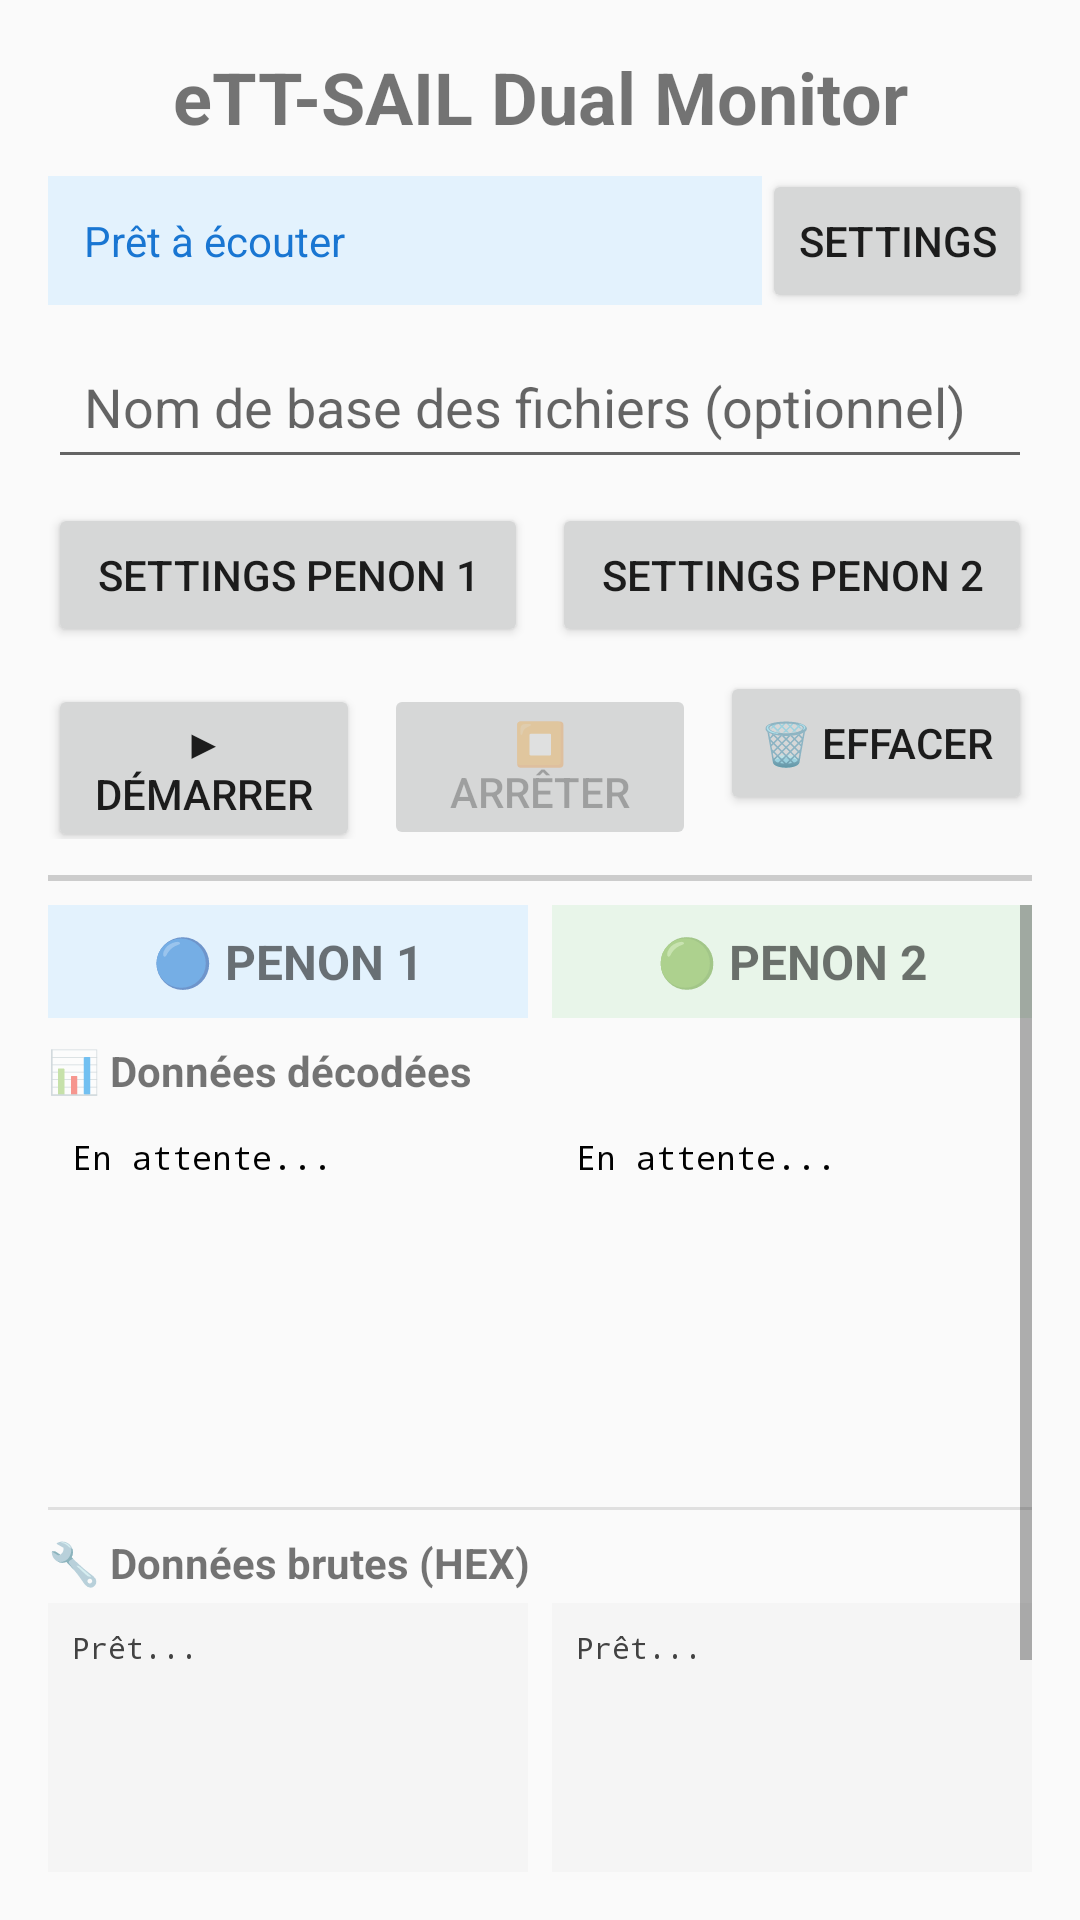

Layout XML and referenced resources for this Android screen:
<!-- AndroidManifest.xml: application theme Theme.AppCompat.Light.NoActionBar -->
<!-- res/layout/activity_main.xml -->
<?xml version="1.0" encoding="utf-8"?>
<LinearLayout xmlns:android="http://schemas.android.com/apk/res/android"
    android:layout_width="match_parent"
    android:layout_height="match_parent"
    android:orientation="vertical"
    android:padding="16dp">

    
    <TextView
        android:layout_width="match_parent"
        android:layout_height="wrap_content"
        android:text="eTT-SAIL Dual Monitor"
        android:textSize="24sp"
        android:textStyle="bold"
        android:gravity="center"
        android:layout_marginBottom="8dp" />

    <LinearLayout
        android:layout_width="match_parent"
        android:layout_height="wrap_content"
        android:orientation="horizontal">
        
        <TextView
            android:id="@+id/tvStatus"
            android:layout_width="wrap_content"
            android:layout_height="wrap_content"
            android:text="Prêt à écouter"
            android:textSize="14sp"
            android:layout_weight="1"
            android:padding="12dp"
            android:background="#E3F2FD"
            android:textColor="#1976D2"
            android:layout_marginBottom="12dp" />
        <Button
            android:id="@+id/appModeBtn"
            android:layout_width="wrap_content"
            android:layout_height="wrap_content"
            android:layout_weight="0"
            android:text="Settings" />
    </LinearLayout>

    
    <EditText
        android:id="@+id/etFileName"
        android:layout_width="match_parent"
        android:layout_height="wrap_content"
        android:hint="Nom de base des fichiers (optionnel)"
        android:inputType="text"
        android:maxLines="1"
        android:padding="12dp"
        android:layout_marginBottom="8dp" />

    
    <LinearLayout
        android:layout_width="match_parent"
        android:layout_height="wrap_content"
        android:orientation="horizontal"
        android:layout_marginBottom="8dp">

        <Button
            android:id="@+id/btnSetP1"
            android:layout_width="0dp"
            android:layout_height="wrap_content"
            android:layout_weight="1"
            android:text="Settings Penon 1"
            android:padding="12dp"
            android:layout_marginEnd="4dp" />

        <Button
            android:id="@+id/btnSetP2"
            android:layout_width="0dp"
            android:layout_height="wrap_content"
            android:layout_weight="1"
            android:text="Settings Penon 2"
            android:padding="12dp"
            android:layout_marginStart="4dp" />
    </LinearLayout>

    
    <LinearLayout
        android:layout_width="match_parent"
        android:layout_height="wrap_content"
        android:orientation="horizontal"
        android:layout_marginBottom="12dp">

        <Button
            android:id="@+id/btnStartScan"
            android:layout_width="0dp"
            android:layout_height="wrap_content"
            android:layout_weight="1"
            android:text="▶ Démarrer"
            android:layout_marginEnd="4dp" />

        <Button
            android:id="@+id/btnStopScan"
            android:layout_width="0dp"
            android:layout_height="wrap_content"
            android:layout_weight="1"
            android:text="⏹ Arrêter"
            android:enabled="false"
            android:layout_marginStart="4dp"
            android:layout_marginEnd="4dp" />

        <Button
            android:id="@+id/btnClearData"
            android:layout_width="0dp"
            android:layout_height="wrap_content"
            android:layout_weight="1"
            android:text="🗑 Effacer"
            android:layout_marginStart="4dp" />
    </LinearLayout>

    
    <View
        android:layout_width="match_parent"
        android:layout_height="2dp"
        android:background="#CCCCCC"
        android:layout_marginBottom="8dp" />

    
    <ScrollView
        android:layout_width="match_parent"
        android:layout_height="0dp"
        android:layout_weight="1">

        <LinearLayout
            android:layout_width="match_parent"
            android:layout_height="wrap_content"
            android:orientation="vertical">

            
            <LinearLayout
                android:layout_width="match_parent"
                android:layout_height="wrap_content"
                android:orientation="horizontal"
                android:layout_marginBottom="8dp">

                <TextView
                    android:id="@+id/tvEtatPenon1"
                    android:layout_width="0dp"
                    android:layout_height="wrap_content"
                    android:layout_weight="1"
                    android:text="🔵 PENON 1"
                    android:textSize="16sp"
                    android:textStyle="bold"
                    android:gravity="center"
                    android:background="#E3F2FD"
                    android:padding="8dp"
                    android:layout_marginEnd="4dp" />

                <TextView
                    android:id="@+id/tvEtatPenon2"
                    android:layout_width="0dp"
                    android:layout_height="wrap_content"
                    android:layout_weight="1"
                    android:text="🟢 PENON 2"
                    android:textSize="16sp"
                    android:textStyle="bold"
                    android:gravity="center"
                    android:background="#E8F5E9"
                    android:padding="8dp"
                    android:layout_marginStart="4dp" />
            </LinearLayout>

            
            <TextView
                android:layout_width="match_parent"
                android:layout_height="wrap_content"
                android:text="📊 Données décodées"
                android:textSize="14sp"
                android:textStyle="bold"
                android:layout_marginBottom="4dp" />

            <LinearLayout
                android:layout_width="match_parent"
                android:layout_height="wrap_content"
                android:orientation="horizontal"
                android:layout_marginBottom="12dp">

                <ScrollView
                    android:layout_width="0dp"
                    android:layout_height="120dp"
                    android:layout_weight="1"
                    android:background="#FAFAFA"
                    android:padding="8dp"
                    android:layout_marginEnd="4dp">

                    <TextView
                        android:id="@+id/tvParsedData1"
                        android:layout_width="match_parent"
                        android:layout_height="wrap_content"
                        android:text="En attente..."
                        android:textSize="11sp"
                        android:fontFamily="monospace"
                        android:textColor="#000000" />
                </ScrollView>

                <ScrollView
                    android:layout_width="0dp"
                    android:layout_height="120dp"
                    android:layout_weight="1"
                    android:background="#FAFAFA"
                    android:padding="8dp"
                    android:layout_marginStart="4dp">

                    <TextView
                        android:id="@+id/tvParsedData2"
                        android:layout_width="match_parent"
                        android:layout_height="wrap_content"
                        android:text="En attente..."
                        android:textSize="11sp"
                        android:fontFamily="monospace"
                        android:textColor="#000000" />
                </ScrollView>
            </LinearLayout>

            
            <View
                android:layout_width="match_parent"
                android:layout_height="1dp"
                android:background="#E0E0E0"
                android:layout_marginBottom="8dp" />

            
            <TextView
                android:layout_width="match_parent"
                android:layout_height="wrap_content"
                android:text="🔧 Données brutes (HEX)"
                android:textSize="14sp"
                android:textStyle="bold"
                android:layout_marginBottom="4dp" />

            <LinearLayout
                android:layout_width="match_parent"
                android:layout_height="wrap_content"
                android:orientation="horizontal">

                <ScrollView
                    android:id="@+id/scrollView1"
                    android:layout_width="0dp"
                    android:layout_height="180dp"
                    android:layout_weight="1"
                    android:background="#F5F5F5"
                    android:padding="8dp"
                    android:layout_marginEnd="4dp">

                    <TextView
                        android:id="@+id/tvReceivedData1"
                        android:layout_width="match_parent"
                        android:layout_height="wrap_content"
                        android:text="Prêt..."
                        android:textSize="10sp"
                        android:fontFamily="monospace"
                        android:textColor="#424242" />
                </ScrollView>

                <ScrollView
                    android:id="@+id/scrollView2"
                    android:layout_width="0dp"
                    android:layout_height="180dp"
                    android:layout_weight="1"
                    android:background="#F5F5F5"
                    android:padding="8dp"
                    android:layout_marginStart="4dp">

                    <TextView
                        android:id="@+id/tvReceivedData2"
                        android:layout_width="match_parent"
                        android:layout_height="wrap_content"
                        android:text="Prêt..."
                        android:textSize="10sp"
                        android:fontFamily="monospace"
                        android:textColor="#424242" />
                </ScrollView>
            </LinearLayout>

        </LinearLayout>
    </ScrollView>

</LinearLayout>
<!-- resources referenced by this layout -->
<resources>

</resources>
